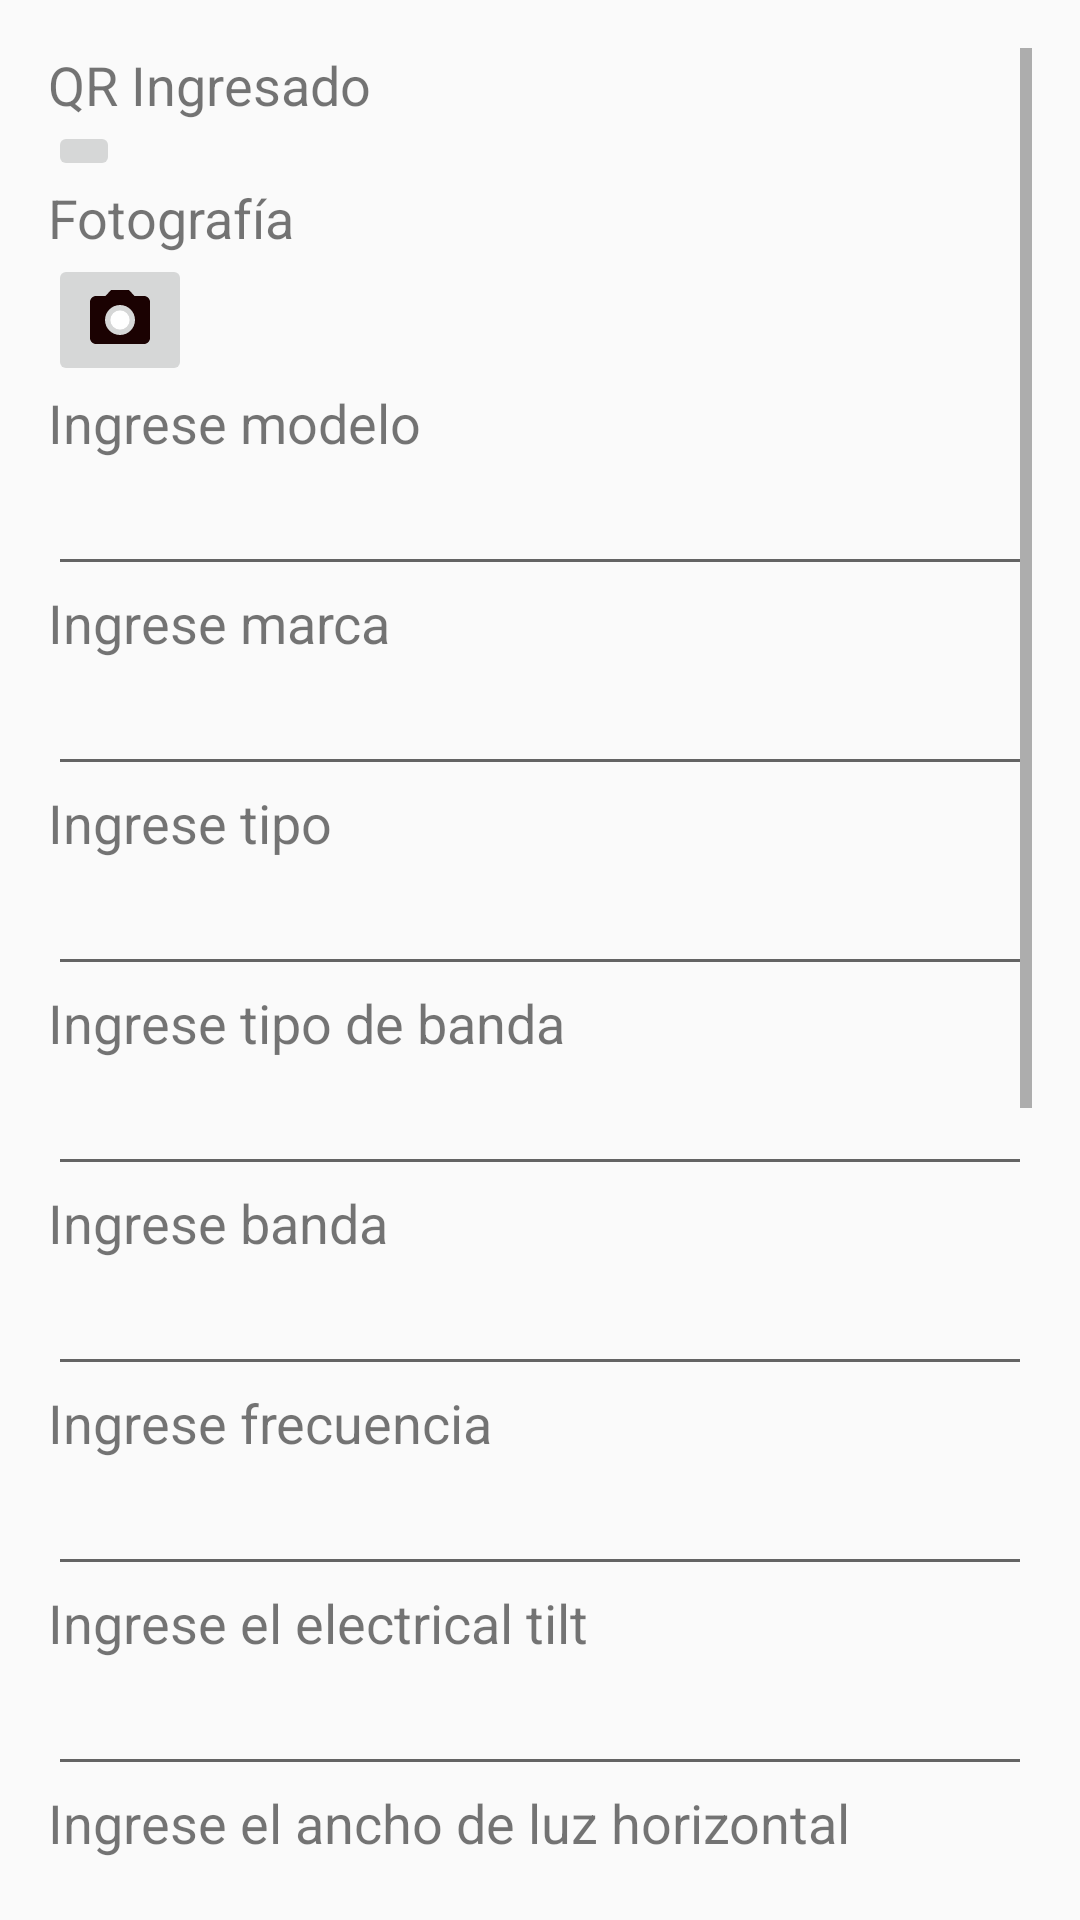

Android layout source for this screen:
<!-- AndroidManifest.xml: application theme AppTheme -->
<!-- res/layout/content_levantamiento_producto_cableado.xml -->
<?xml version="1.0" encoding="utf-8"?>
<RelativeLayout xmlns:android="http://schemas.android.com/apk/res/android"
    xmlns:app="http://schemas.android.com/apk/res-auto"
    xmlns:tools="http://schemas.android.com/tools"
    android:layout_width="match_parent"
    android:layout_height="match_parent"
    android:paddingBottom="@dimen/activity_vertical_margin"
    android:paddingLeft="@dimen/activity_horizontal_margin"
    android:paddingRight="@dimen/activity_horizontal_margin"
    android:paddingTop="@dimen/activity_vertical_margin"
    app:layout_behavior="@string/appbar_scrolling_view_behavior"
    tools:context="com.example.sarahrengel.tdc_chile.LevantamientoProductoCableadoActivity"
    tools:showIn="@layout/activity_levantamiento_producto_cableado">

    <ScrollView
        android:layout_width="match_parent"
        android:layout_height="wrap_content">

        <LinearLayout
            android:layout_width="match_parent"
            android:layout_height="wrap_content"
            android:orientation="vertical">
            

    <TextView
        android:id="@+id/etiqueta_qr"
        android:layout_width="match_parent"
        android:layout_height="wrap_content"
        android:text="QR Ingresado"
        android:textSize="18dp"
        />

    <ImageButton
        android:layout_width="wrap_content"
        android:layout_height="wrap_content"
        android:src="@drawable/ic_icon_qr"
        android:id="@+id/qr" />

    <TextView
        android:id="@+id/etiqueta_fotografia"
        android:layout_width="match_parent"
        android:layout_height="wrap_content"
        android:text="Fotografía"
        android:textSize="18dp"
        />

    <ImageButton
        android:id="@+id/photo"
        android:layout_width="wrap_content"
        android:layout_height="wrap_content"
        android:src="@drawable/ic_menu_camera"
        android:layout_alignParentTop="true"
        android:layout_centerHorizontal="true" />

    <TextView
        android:id="@+id/etiqueta_modelo"
        android:layout_width="match_parent"
        android:layout_height="wrap_content"
        android:text="Ingrese modelo"
        android:textSize="18dp"
        />

    <EditText
        android:id="@+id/texto_modelo"
        android:layout_width="match_parent"
        android:layout_height="wrap_content"
        android:singleLine="true"
        android:textColor="@color/colorPrimary"
        android:layout_marginTop="1dp"
        android:layout_below="@+id/name"
        android:layout_alignParentLeft="true"
        android:layout_alignParentStart="true" />

    <TextView
        android:id="@+id/etiqueta_marca"
        android:layout_width="match_parent"
        android:layout_height="wrap_content"
        android:text="Ingrese marca"
        android:textSize="18dp"
        />

    <EditText
        android:id="@+id/texto_marca"
        android:layout_width="match_parent"
        android:layout_height="wrap_content"
        android:singleLine="true"
        android:textColor="@color/colorPrimary"
        android:layout_marginTop="1dp"
        android:layout_below="@+id/name"
        android:layout_alignParentLeft="true"
        android:layout_alignParentStart="true" />

    <TextView
        android:id="@+id/etiqueta_tipo"
        android:layout_width="match_parent"
        android:layout_height="wrap_content"
        android:text="Ingrese tipo"
        android:textSize="18dp"
        />

    <EditText
        android:id="@+id/texto_tipo"
        android:layout_width="match_parent"
        android:layout_height="wrap_content"
        android:singleLine="true"
        android:textColor="@color/colorPrimary"
        android:layout_marginTop="1dp"
        android:layout_below="@+id/name"
        android:layout_alignParentLeft="true"
        android:layout_alignParentStart="true" />

    <TextView
        android:id="@+id/etiqueta_tipo_banda"
        android:layout_width="match_parent"
        android:layout_height="wrap_content"
        android:text="Ingrese tipo de banda"
        android:textSize="18dp"
        />

    <EditText
        android:id="@+id/texto_tipo_banda"
        android:layout_width="match_parent"
        android:layout_height="wrap_content"
        android:singleLine="true"
        android:textColor="@color/colorPrimary"
        android:layout_marginTop="1dp"
        android:layout_below="@+id/name"
        android:layout_alignParentLeft="true"
        android:layout_alignParentStart="true" />

    <TextView
        android:id="@+id/etiqueta_banda"
        android:layout_width="match_parent"
        android:layout_height="wrap_content"
        android:text="Ingrese banda"
        android:textSize="18dp"
        />

    <EditText
        android:id="@+id/texto_banda"
        android:layout_width="match_parent"
        android:layout_height="wrap_content"
        android:singleLine="true"
        android:textColor="@color/colorPrimary"
        android:layout_marginTop="1dp"
        android:layout_below="@+id/name"
        android:layout_alignParentLeft="true"
        android:layout_alignParentStart="true" />

    <TextView
        android:id="@+id/etiqueta_frecuencia"
        android:layout_width="match_parent"
        android:layout_height="wrap_content"
        android:text="Ingrese frecuencia"
        android:textSize="18dp"
        />

    <EditText
        android:id="@+id/texto_frecuencia"
        android:layout_width="match_parent"
        android:layout_height="wrap_content"
        android:singleLine="true"
        android:textColor="@color/colorPrimary"
        android:layout_marginTop="1dp"
        android:layout_below="@+id/name"
        android:layout_alignParentLeft="true"
        android:layout_alignParentStart="true" />

    <TextView
        android:id="@+id/etiqueta_eletrical_tilt"
        android:layout_width="match_parent"
        android:layout_height="wrap_content"
        android:text="Ingrese el electrical tilt"
        android:textSize="18dp"
        />

    <EditText
        android:id="@+id/texto_eletrical_tilt"
        android:layout_width="match_parent"
        android:layout_height="wrap_content"
        android:singleLine="true"
        android:textColor="@color/colorPrimary"
        android:layout_marginTop="1dp"
        android:layout_below="@+id/name"
        android:layout_alignParentLeft="true"
        android:layout_alignParentStart="true" />

    <TextView
        android:id="@+id/etiqueta_luz_horizontal"
        android:layout_width="match_parent"
        android:layout_height="wrap_content"
        android:text="Ingrese el ancho de luz horizontal"
        android:textSize="18dp"
        />

    <EditText
        android:id="@+id/texto_luz_horizontal"
        android:layout_width="match_parent"
        android:layout_height="wrap_content"
        android:singleLine="true"
        android:textColor="@color/colorPrimary"
        android:layout_marginTop="1dp"
        android:layout_below="@+id/name"
        android:layout_alignParentLeft="true"
        android:layout_alignParentStart="true"
        android:inputType="number"/>

    <TextView
        android:id="@+id/etiqueta_luz_vertical"
        android:layout_width="match_parent"
        android:layout_height="wrap_content"
        android:text="Ingrese el ancho de luz vertical"
        android:textSize="18dp"
        />

    <EditText
        android:id="@+id/texto_luz_vertical"
        android:layout_width="match_parent"
        android:layout_height="wrap_content"
        android:singleLine="true"
        android:textColor="@color/colorPrimary"
        android:layout_marginTop="1dp"
        android:layout_below="@+id/name"
        android:layout_alignParentLeft="true"
        android:layout_alignParentStart="true"
        android:inputType="number"/>

    <TextView
        android:id="@+id/etiqueta_ganancia"
        android:layout_width="match_parent"
        android:layout_height="wrap_content"
        android:text="Ingrese la ganancia"
        android:textSize="18dp"
        />

    <EditText
        android:id="@+id/texto_ganancia"
        android:layout_width="match_parent"
        android:layout_height="wrap_content"
        android:singleLine="true"
        android:textColor="@color/colorPrimary"
        android:layout_marginTop="1dp"
        android:layout_below="@+id/name"
        android:layout_alignParentLeft="true"
        android:layout_alignParentStart="true"
        android:inputType="number"/>

    <TextView
        android:id="@+id/etiqueta_altura_instalacion"
        android:layout_width="match_parent"
        android:layout_height="wrap_content"
        android:text="Ingrese altura de instalacion"
        android:textSize="18dp"
        />

    <EditText
        android:id="@+id/texto_altura_instalacion"
        android:layout_width="match_parent"
        android:layout_height="wrap_content"
        android:singleLine="true"
        android:textColor="@color/colorPrimary"
        android:layout_marginTop="1dp"
        android:layout_below="@+id/name"
        android:layout_alignParentLeft="true"
        android:layout_alignParentStart="true"
        android:inputType="number"/>

    <TextView
        android:id="@+id/etiqueta_largo"
        android:layout_width="match_parent"
        android:layout_height="wrap_content"
        android:text="Ingrese el largo"
        android:textSize="18dp"
        />

    <EditText
        android:id="@+id/texto_largo"
        android:layout_width="match_parent"
        android:layout_height="wrap_content"
        android:singleLine="true"
        android:textColor="@color/colorPrimary"
        android:layout_marginTop="1dp"
        android:layout_below="@+id/name"
        android:layout_alignParentLeft="true"
        android:layout_alignParentStart="true"
        android:inputType="number"/>

    <TextView
        android:id="@+id/etiqueta_alto"
        android:layout_width="match_parent"
        android:layout_height="wrap_content"
        android:text="Ingrese el alto"
        android:textSize="18dp"
        />

    <EditText
        android:id="@+id/texto_alto"
        android:layout_width="match_parent"
        android:layout_height="wrap_content"
        android:singleLine="true"
        android:textColor="@color/colorPrimary"
        android:layout_marginTop="1dp"
        android:layout_below="@+id/name"
        android:layout_alignParentLeft="true"
        android:layout_alignParentStart="true"
        android:inputType="number"
        />

    <TextView
        android:id="@+id/etiqueta_profundidad"
        android:layout_width="match_parent"
        android:layout_height="wrap_content"
        android:text="Ingrese la profundidad"
        android:textSize="18dp"
        />

    <EditText
        android:id="@+id/texto_profundidad"
        android:layout_width="match_parent"
        android:layout_height="wrap_content"
        android:singleLine="true"
        android:textColor="@color/colorPrimary"
        android:layout_marginTop="1dp"
        android:layout_below="@+id/name"
        android:layout_alignParentLeft="true"
        android:layout_alignParentStart="true"
        android:inputType="number"/>

        </LinearLayout>
    </ScrollView>

</RelativeLayout>
<!-- res/layout/activity_levantamiento_producto_cableado.xml (included above) -->
<?xml version="1.0" encoding="utf-8"?>
<android.support.design.widget.CoordinatorLayout xmlns:android="http://schemas.android.com/apk/res/android"
    xmlns:app="http://schemas.android.com/apk/res-auto"
    xmlns:tools="http://schemas.android.com/tools"
    android:layout_width="match_parent"
    android:layout_height="match_parent"
    android:fitsSystemWindows="true"
    tools:context="com.example.sarahrengel.tdc_chile.LevantamientoProductoCableadoActivity">

    <android.support.design.widget.AppBarLayout
        android:layout_width="match_parent"
        android:layout_height="wrap_content"
        android:theme="@style/AppTheme.AppBarOverlay">

        <android.support.v7.widget.Toolbar
            android:id="@+id/toolbar"
            android:layout_width="match_parent"
            android:layout_height="?attr/actionBarSize"
            android:background="@color/colorPrimary"
            app:popupTheme="@style/AppTheme.PopupOverlay" />

    </android.support.design.widget.AppBarLayout>

    <include layout="@layout/content_levantamiento_producto_cableado" />

    <android.support.design.widget.FloatingActionButton
        android:id="@+id/fab"
        android:layout_width="wrap_content"
        android:layout_height="wrap_content"
        android:layout_gravity="bottom|end"
        android:layout_margin="@dimen/fab_margin"
        android:src="@drawable/ic_save"
        app:backgroundTint="@color/colorPrimary" />

</android.support.design.widget.CoordinatorLayout>
<!-- resources referenced by this layout -->
<resources>
  <color name="colorPrimary">#3F51B5</color>
  <dimen name="activity_horizontal_margin">16dp</dimen>
  <dimen name="activity_vertical_margin">16dp</dimen>
  <dimen name="fab_margin">16dp</dimen>
  <!-- drawable ic_menu_camera (drawable-v21) -->
  <vector xmlns:android="http://schemas.android.com/apk/res/android"
      android:width="24dp"
      android:height="24dp"
      android:viewportHeight="24.0"
      android:viewportWidth="24.0">
      <path
          android:fillColor="#FFffff"
          android:pathData="M12,12m-3.2,0a3.2,3.2 0,1 1,6.4 0a3.2,3.2 0,1 1,-6.4 0" />
      <path
          android:fillColor="#1b0202"
          android:pathData="M9,2L7.17,4H4c-1.1,0 -2,0.9 -2,2v12c0,1.1 0.9,2 2,2h16c1.1,0 2,-0.9 2,-2V6c0,-1.1 -0.9,-2 -2,-2h-3.17L15,2H9zm3,15c-2.76,0 -5,-2.24 -5,-5s2.24,-5 5,-5 5,2.24 5,5 -2.24,5 -5,5z" />
  </vector>
  <style name="AppTheme.AppBarOverlay" parent="ThemeOverlay.AppCompat.Dark.ActionBar" />
  <style name="AppTheme.PopupOverlay" parent="ThemeOverlay.AppCompat.Light" />
  <style name="AppTheme" parent="Theme.AppCompat.Light.NoActionBar">
          
          <item name="colorPrimary">@color/colorPrimary</item>
          <item name="colorPrimaryDark">@color/colorPrimaryDark</item>
          <item name="colorAccent">@color/colorAccent</item>
      </style>
  <color name="colorPrimaryDark">#303F9F</color>
  <color name="colorAccent">#aeea00</color>
</resources>
